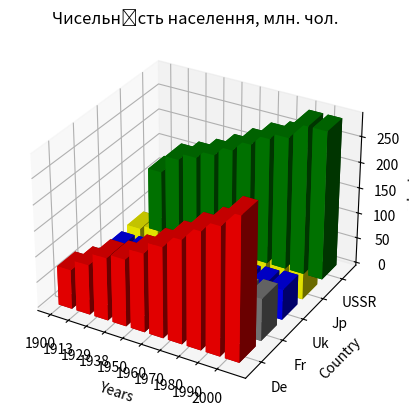

The script that saved this image:
import matplotlib.pyplot as plt
import numpy as np



Z = np.array([[76.4, 97.6, 122.2, 130.5, 153,   176,   200.5, 227,   247,   277],
             [45.7, 54.7, 58.7,  62.3,  67,    72,    77,    78.5,  79,    82 ],
             [40.8, 41.8, 42,    42,    42,    46,    50.5,  54,    56.5,  59],
             [44,   51.6, 63.2,  71.8,  83,    93,    104,   116.8, 123.5, 127],
             [123,  158,  171.5, 186.5, 205.5, 226.5, 247,   258.5, 290,   290]])


y_labels = np.array(['De', 'Fr', 'Uk', 'Jp', 'USSR'])
x_labels = np.array(['1900', '1913', '1929', '1938', '1950', '1960', '1970', '1980', '1990', '2000'])

x, y = np.meshgrid(np.arange(Z.shape[1]), np.arange(Z.shape[0]))
x = x.flatten()
y = y.flatten()
z = np.zeros_like(x)
dx = 0.75 * np.ones_like(z)
dy = dx.copy()
dz = Z.flatten()

#додано зміщення що б ось була по центру
y = np.add(y, -0.5 * dy)

fig = plt.figure()
ax = fig.add_subplot(projection='3d')

colors = ['red', 'gray', 'blue', 'yellow', 'green']
for i, country in enumerate(y_labels):
    start = i * len(x_labels)
    end = (i + 1) * len(x_labels)
    ax.bar3d(x[start:end], y[start:end], z[start:end], dx[start:end], dy[start:end], dz[start:end],
             color=colors[i])

ax.set_xticks(np.arange(len(x_labels)))
ax.set_yticks(np.arange(len(y_labels)))
ax.set_xticklabels(x_labels)
ax.set_yticklabels(y_labels)
ax.set_title('Чисельність населення, млн. чол.')
ax.set_ylabel('Country')
ax.set_xlabel('Years')
ax.set_zlabel('mln. hum')

plt.show()